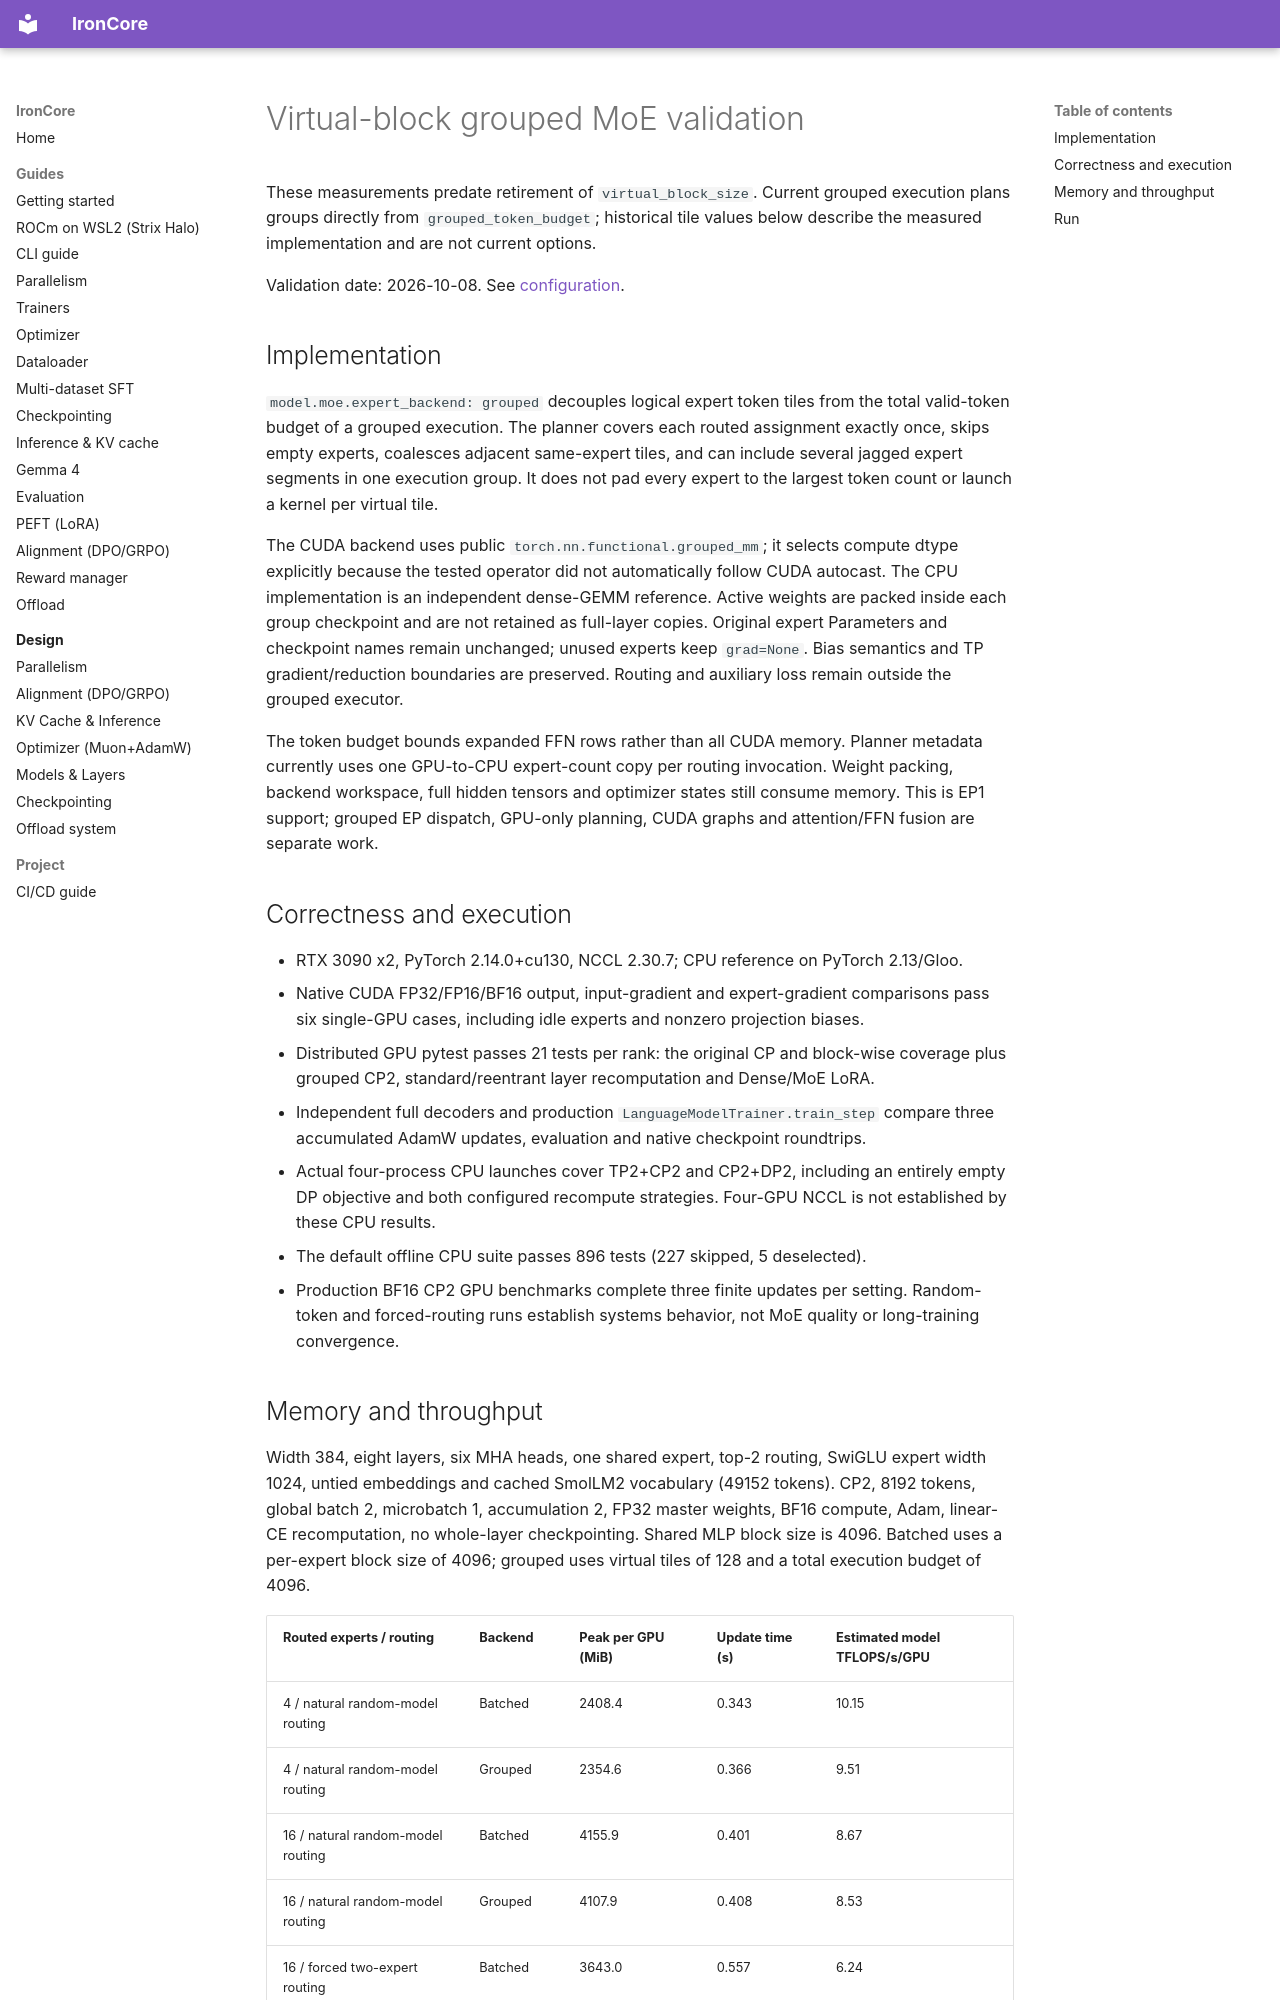

repository: haanjack/ironcore · page: experiments/grouped_moe_validation/index.html · generator: mkdocs

# Virtual-block grouped MoE validation

These measurements predate retirement of `virtual_block_size`. Current grouped
execution plans groups directly from `grouped_token_budget`; historical tile
values below describe the measured implementation and are not current options.

Validation date: 2026-10-08. See [configuration](../parallelism.md#budgeted-grouped-gemm).

## Implementation

`model.moe.expert_backend: grouped` decouples logical expert token tiles from the
total valid-token budget of a grouped execution. The planner covers each routed
assignment exactly once, skips empty experts, coalesces adjacent same-expert tiles,
and can include several jagged expert segments in one execution group. It does
not pad every expert to the largest token count or launch a kernel per virtual tile.

The CUDA backend uses public `torch.nn.functional.grouped_mm`; it selects compute
dtype explicitly because the tested operator did not automatically follow CUDA
autocast. The CPU implementation is an independent dense-GEMM reference. Active
weights are packed inside each group checkpoint and are not retained as full-layer
copies. Original expert Parameters and checkpoint names remain unchanged; unused
experts keep `grad=None`. Bias semantics and TP gradient/reduction boundaries are
preserved. Routing and auxiliary loss remain outside the grouped executor.

The token budget bounds expanded FFN rows rather than all CUDA memory. Planner
metadata currently uses one GPU-to-CPU expert-count copy per routing invocation.
Weight packing, backend workspace, full hidden tensors and optimizer states still
consume memory. This is EP1 support; grouped EP dispatch, GPU-only planning, CUDA
graphs and attention/FFN fusion are separate work.

## Correctness and execution

- RTX 3090 x2, PyTorch 2.14.0+cu130, NCCL 2.30.7; CPU reference on PyTorch 2.13/Gloo.
- Native CUDA FP32/FP16/BF16 output, input-gradient and expert-gradient comparisons
  pass six single-GPU cases, including idle experts and nonzero projection biases.
- Distributed GPU pytest passes 21 tests per rank: the original CP and block-wise
  coverage plus grouped CP2, standard/reentrant layer recomputation and Dense/MoE LoRA.
- Independent full decoders and production `LanguageModelTrainer.train_step` compare
  three accumulated AdamW updates, evaluation and native checkpoint roundtrips.
- Actual four-process CPU launches cover TP2+CP2 and CP2+DP2, including an entirely
  empty DP objective and both configured recompute strategies. Four-GPU NCCL is
  not established by these CPU results.
- The default offline CPU suite passes 896 tests (227 skipped, 5 deselected).
- Production BF16 CP2 GPU benchmarks complete three finite updates per setting.
  Random-token and forced-routing runs establish systems behavior, not MoE quality
  or long-training convergence.
